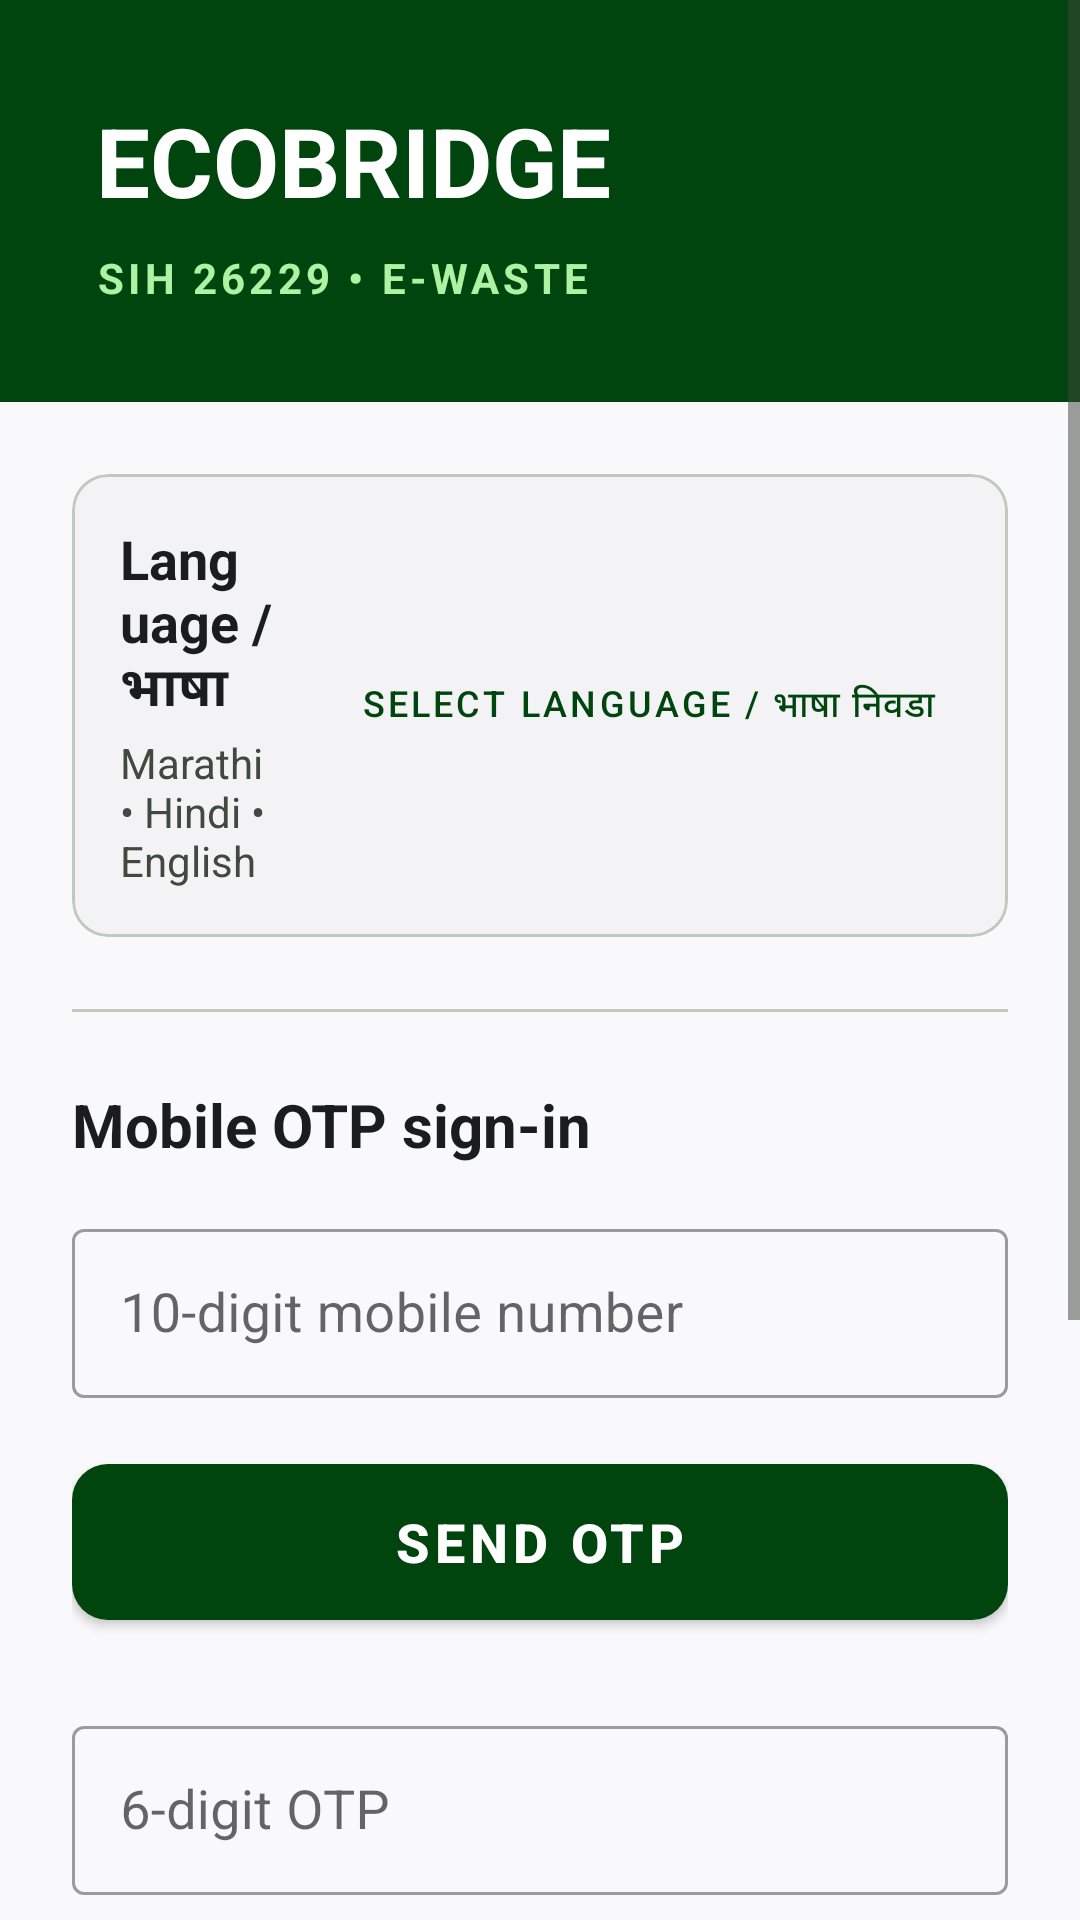

Layout XML and referenced resources for this Android screen:
<!-- AndroidManifest.xml: application theme Theme.EcoBridge -->
<!-- res/layout/activity_login.xml -->
<?xml version="1.0" encoding="utf-8"?>
<ScrollView xmlns:android="http://schemas.android.com/apk/res/android"
    xmlns:app="http://schemas.android.com/apk/res-auto"
    android:layout_width="match_parent"
    android:layout_height="match_parent"
    android:background="@color/background"
    android:fillViewport="true">

    <LinearLayout
        android:layout_width="match_parent"
        android:layout_height="wrap_content"
        android:orientation="vertical">

        
        <LinearLayout
            android:layout_width="match_parent"
            android:layout_height="wrap_content"
            android:background="@color/primary"
            android:orientation="vertical"
            android:padding="32dp">

            <TextView
                android:layout_width="wrap_content"
                android:layout_height="wrap_content"
                android:text="@string/app_name"
                android:textColor="@color/on_primary"
                android:textSize="32sp"
                android:textStyle="bold" />

            <TextView
                android:layout_width="wrap_content"
                android:layout_height="wrap_content"
                android:layout_marginTop="8dp"
                android:text="@string/sih_header"
                android:textColor="@color/primary_fixed"
                android:letterSpacing="0.1"
                android:textStyle="bold"
                android:textSize="14sp" />
        </LinearLayout>

        <LinearLayout
            android:layout_width="match_parent"
            android:layout_height="wrap_content"
            android:orientation="vertical"
            android:padding="24dp">

            <com.google.android.material.card.MaterialCardView
                android:id="@+id/cardLanguageSelect"
                android:layout_width="match_parent"
                android:layout_height="wrap_content"
                app:cardCornerRadius="12dp"
                app:cardElevation="0dp"
                app:strokeWidth="1dp"
                app:strokeColor="@color/outline_variant"
                app:cardBackgroundColor="@color/surface_container_low"
                android:clickable="true"
                android:focusable="true">

                <LinearLayout
                    android:layout_width="match_parent"
                    android:layout_height="wrap_content"
                    android:orientation="horizontal"
                    android:padding="16dp"
                    android:gravity="center_vertical">

                    <LinearLayout
                        android:layout_width="0dp"
                        android:layout_height="wrap_content"
                        android:layout_weight="1"
                        android:orientation="vertical">

                        <TextView
                            android:layout_width="wrap_content"
                            android:layout_height="wrap_content"
                            android:text="@string/login_language_title"
                            android:textColor="@color/on_surface"
                            android:textSize="18sp"
                            android:textStyle="bold" />

                        <TextView
                            android:layout_width="wrap_content"
                            android:layout_height="wrap_content"
                            android:layout_marginTop="2dp"
                            android:text="@string/login_language_subtitle"
                            android:textColor="@color/on_surface_variant"
                            android:textSize="14sp" />
                    </LinearLayout>

                    <com.google.android.material.button.MaterialButton
                        android:id="@+id/btnChangeLanguage"
                        style="@style/Widget.MaterialComponents.Button.TextButton"
                        android:layout_width="wrap_content"
                        android:layout_height="wrap_content"
                        android:text="@string/select_language"
                        android:textColor="@color/primary"
                        android:textSize="12sp" />
                </LinearLayout>
            </com.google.android.material.card.MaterialCardView>

            <View
                android:layout_width="match_parent"
                android:layout_height="1dp"
                android:layout_marginTop="24dp"
                android:layout_marginBottom="24dp"
                android:background="@color/outline_variant" />

            <TextView
                android:layout_width="wrap_content"
                android:layout_height="wrap_content"
                android:text="@string/login_otp_title"
                android:textColor="@color/on_surface"
                android:textSize="20sp"
                android:textStyle="bold" />

            <com.google.android.material.textfield.TextInputLayout
                android:layout_width="match_parent"
                android:layout_height="wrap_content"
                android:layout_marginTop="16dp"
                android:hint="@string/login_phone_hint"
                style="@style/Widget.MaterialComponents.TextInputLayout.OutlinedBox">

                <com.google.android.material.textfield.TextInputEditText
                    android:id="@+id/inputPhone"
                    android:layout_width="match_parent"
                    android:layout_height="wrap_content"
                    android:inputType="phone"
                    android:maxLength="10"
                    android:textSize="18sp"
                    android:padding="16dp" />
            </com.google.android.material.textfield.TextInputLayout>

            <com.google.android.material.button.MaterialButton
                android:id="@+id/btnSendOtp"
                style="@style/Widget.EcoBridge.LargeButton"
                android:layout_width="match_parent"
                android:layout_height="wrap_content"
                android:layout_marginTop="16dp"
                android:text="@string/login_send_otp" />

            <com.google.android.material.textfield.TextInputLayout
                android:layout_width="match_parent"
                android:layout_height="wrap_content"
                android:layout_marginTop="24dp"
                android:hint="@string/login_otp_hint"
                style="@style/Widget.MaterialComponents.TextInputLayout.OutlinedBox">

                <com.google.android.material.textfield.TextInputEditText
                    android:id="@+id/inputOtp"
                    android:layout_width="match_parent"
                    android:layout_height="wrap_content"
                    android:inputType="numberPassword"
                    android:maxLength="6"
                    android:textSize="18sp"
                    android:padding="16dp" />
            </com.google.android.material.textfield.TextInputLayout>

            <com.google.android.material.button.MaterialButton
                android:id="@+id/btnVerifyOtp"
                style="@style/Widget.EcoBridge.LargeButton"
                android:layout_width="match_parent"
                android:layout_height="wrap_content"
                android:layout_marginTop="16dp"
                android:text="@string/login_verify" />

            <com.google.android.material.button.MaterialButton
                android:id="@+id/btnQuickDemoLogin"
                style="@style/Widget.MaterialComponents.Button"
                android:layout_width="match_parent"
                android:layout_height="56dp"
                android:layout_marginTop="16dp"
                android:text="⚡ 1-Click Online Login (Raju Shinde)"
                android:textAllCaps="false"
                android:textSize="15sp"
                app:cornerRadius="12dp"
                android:backgroundTint="@color/primary"
                android:textColor="@color/on_primary" />

            <com.google.android.material.button.MaterialButton
                android:id="@+id/btnContinueOffline"
                style="@style/Widget.MaterialComponents.Button.OutlinedButton"
                android:layout_width="match_parent"
                android:layout_height="56dp"
                android:layout_marginTop="16dp"
                android:text="@string/login_offline"
                android:textAllCaps="false"
                android:textSize="15sp"
                app:cornerRadius="12dp"
                app:strokeColor="@color/secondary"
                android:textColor="@color/secondary" />

            <TextView
                android:layout_width="match_parent"
                android:layout_height="wrap_content"
                android:layout_marginTop="16dp"
                android:text="@string/login_offline_hint"
                android:textAlignment="center"
                android:textColor="@color/on_surface_variant"
                android:textSize="14sp" />
        </LinearLayout>
    </LinearLayout>
</ScrollView>
<!-- resources referenced by this layout -->
<resources>
  <color name="background">#F9F9FC</color>
  <color name="on_primary">#FFFFFF</color>
  <color name="on_surface">#1A1C1E</color>
  <color name="on_surface_variant">#41493E</color>
  <color name="outline_variant">#C0C9BB</color>
  <color name="primary">#00450D</color>
  <color name="primary_fixed">#ACF4A4</color>
  <color name="secondary">#A83900</color>
  <color name="surface_container_low">#F3F3F6</color>
  <string name="app_name">ECOBRIDGE</string>
  <string name="login_language_subtitle">Marathi • Hindi • English</string>
  <string name="login_language_title">Language / भाषा</string>
  <string name="login_offline">Continue offline</string>
  <string name="login_offline_hint">Offline lots, cached prices and your ledger remain available without sign-in.</string>
  <string name="login_otp_hint">6-digit OTP</string>
  <string name="login_otp_title">Mobile OTP sign-in</string>
  <string name="login_phone_hint">10-digit mobile number</string>
  <string name="login_send_otp">Send OTP</string>
  <string name="login_verify">Verify and sign in</string>
  <string name="select_language">Select Language / भाषा निवडा</string>
  <string name="sih_header">SIH 26229 • E-WASTE</string>
  <style name="Widget.EcoBridge.LargeButton" parent="Widget.MaterialComponents.Button">
          <item name="android:minHeight">64dp</item>
          <item name="android:textSize">18sp</item>
          <item name="android:textStyle">bold</item>
          <item name="cornerRadius">12dp</item>
          <item name="elevation">3dp</item>
      </style>
  <style name="Theme.EcoBridge" parent="Theme.MaterialComponents.Light.NoActionBar">
          
          <item name="colorPrimary">@color/primary</item>
          <item name="colorPrimaryVariant">@color/primary_container</item>
          <item name="colorOnPrimary">@color/on_primary</item>
  
          
          <item name="colorSecondary">@color/secondary</item>
          <item name="colorSecondaryVariant">@color/secondary_container</item>
          <item name="colorOnSecondary">@color/on_secondary</item>
  
          
          <item name="android:colorBackground">@color/background</item>
          <item name="colorSurface">@color/surface_container_lowest</item>
  
          
          <item name="android:statusBarColor">@color/primary</item>
          <item name="android:windowLightStatusBar">false</item>
  
          
          <item name="android:textColorPrimary">@color/on_surface</item>
          <item name="android:textColorSecondary">@color/on_surface_variant</item>
      </style>
  <color name="primary_container">#1B5E20</color>
  <color name="secondary_container">#FC6018</color>
  <color name="on_secondary">#FFFFFF</color>
  <color name="surface_container_lowest">#FFFFFF</color>
</resources>
